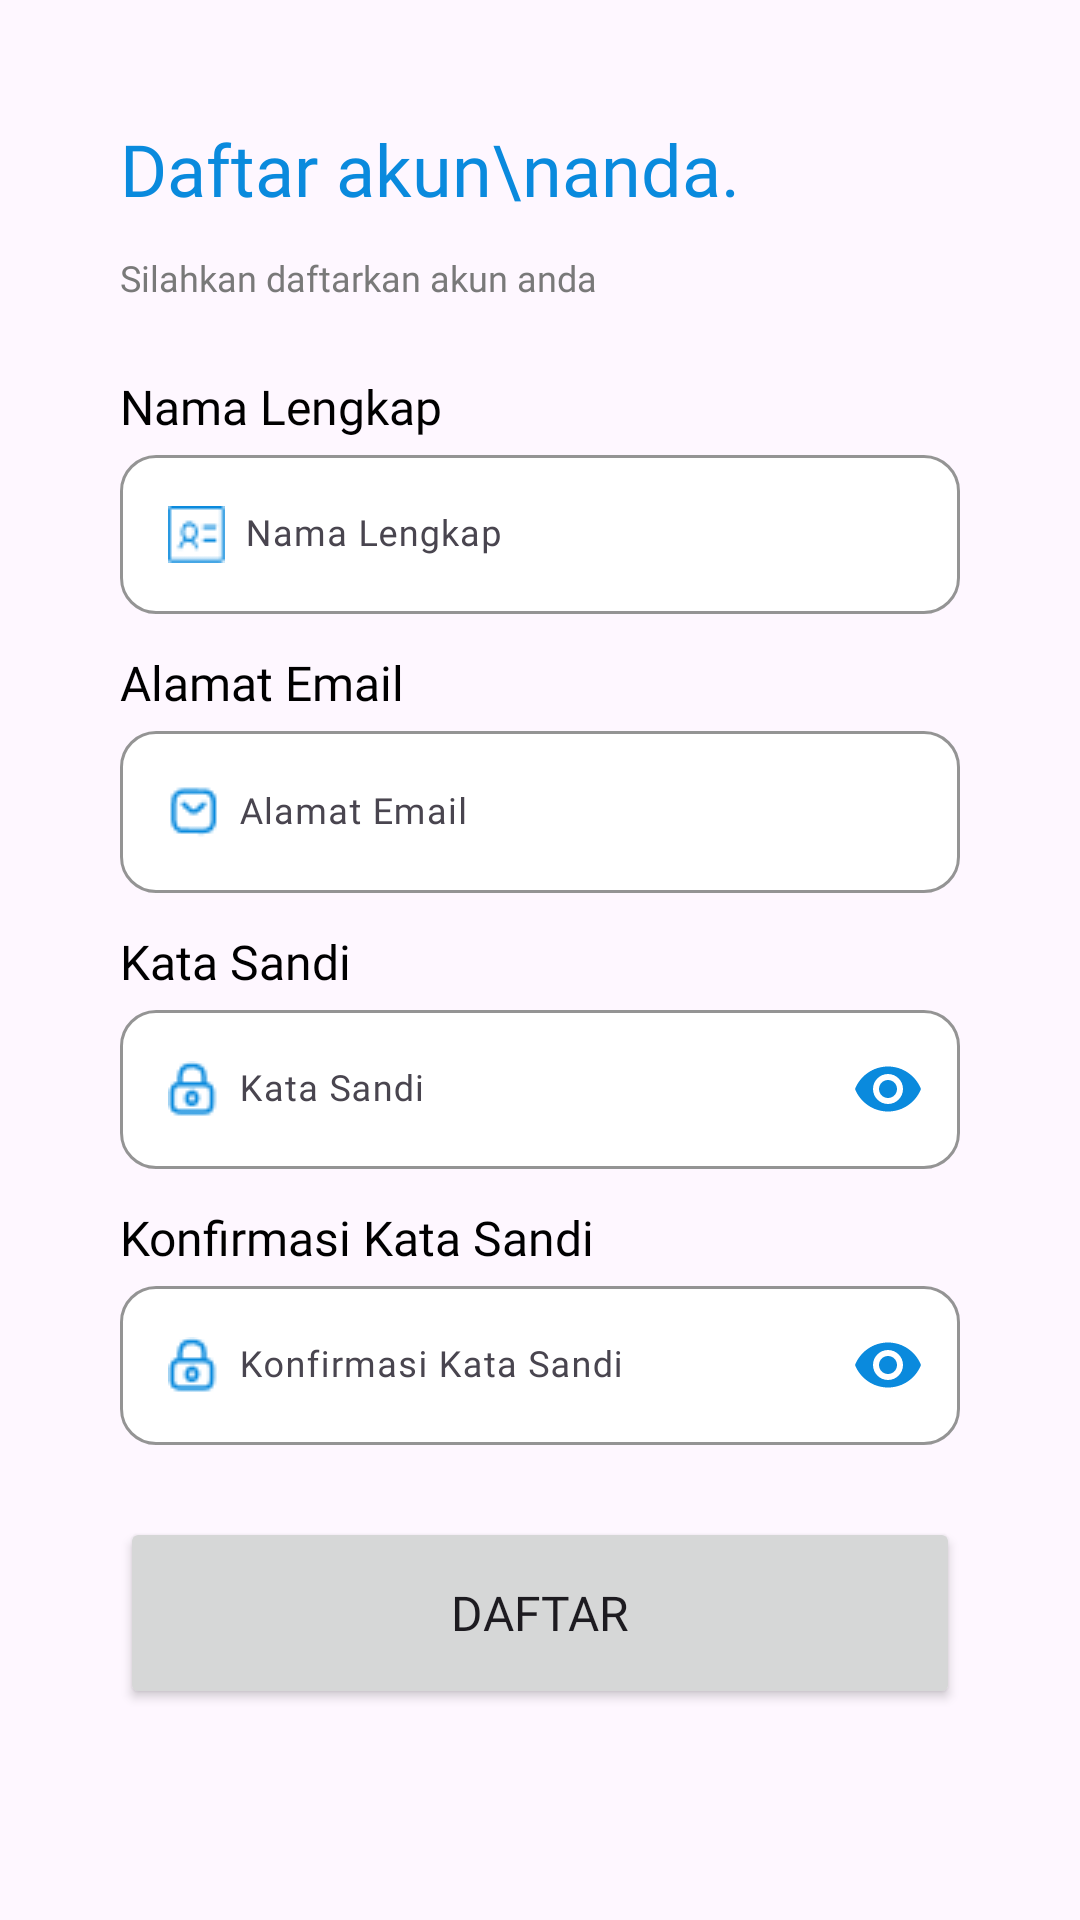

Android layout source for this screen:
<!-- AndroidManifest.xml: application theme Theme.Wisataja -->
<!-- res/layout/activity_register.xml -->
<?xml version="1.0" encoding="utf-8"?>
<LinearLayout xmlns:android="http://schemas.android.com/apk/res/android"
    xmlns:app="http://schemas.android.com/apk/res-auto"
    xmlns:tools="http://schemas.android.com/tools"
    android:id="@+id/main"
    android:layout_width="match_parent"
    android:layout_height="match_parent"
    tools:context=".auth.RegisterActivity"
    android:orientation="vertical"
    android:padding="40dp">

    <TextView
        android:layout_width="wrap_content"
        android:layout_height="wrap_content"
        android:text="Daftar akun\nanda."
        android:textColor="@color/primary"
        android:fontFamily="@font/inter_bold"
        android:textSize="24sp"/>

    <TextView
        android:layout_width="wrap_content"
        android:layout_height="wrap_content"
        android:text="Silahkan daftarkan akun anda"
        android:textColor="@color/highlight"
        android:fontFamily="@font/inter_regular"
        android:textSize="12sp"
        android:layout_marginTop="12dp"/>

    <TextView
        android:layout_width="wrap_content"
        android:layout_height="wrap_content"
        android:text="Nama Lengkap"
        android:textColor="@color/black"
        android:fontFamily="@font/inter_regular"
        android:textSize="16sp"
        android:layout_marginTop="24dp"/>

    <com.google.android.material.textfield.TextInputLayout
        android:layout_width="match_parent"
        android:layout_gravity="center"
        android:layout_height="wrap_content"
        android:hint="  Nama Lengkap"
        app:boxBackgroundColor="@color/white"
        app:boxBackgroundMode="outline"
        app:boxCornerRadiusBottomEnd="12dp"
        app:boxCornerRadiusBottomStart="12dp"
        app:boxCornerRadiusTopEnd="12dp"
        app:boxCornerRadiusTopStart="12dp"
        app:boxStrokeColor="@color/black"
        app:hintTextColor="@color/primary">
        <com.google.android.material.textfield.TextInputEditText
            android:id="@+id/etRegisterNama"
            android:layout_width="match_parent"
            android:layout_height="wrap_content"
            android:drawableStart="@drawable/preffix_nama"
            android:drawableTint="@color/primary"
            android:inputType="text|textWebEmailAddress"
            android:fontFamily="@font/inter_regular"
            android:textSize="12sp"/>
    </com.google.android.material.textfield.TextInputLayout>

    <TextView
        android:layout_width="wrap_content"
        android:layout_height="wrap_content"
        android:text="Alamat Email"
        android:textColor="@color/black"
        android:fontFamily="@font/inter_regular"
        android:textSize="16sp"
        android:layout_marginTop="12dp"/>

    <com.google.android.material.textfield.TextInputLayout
        android:layout_width="match_parent"
        android:layout_gravity="center"
        android:layout_height="wrap_content"
        android:hint="  Alamat Email"
        app:boxBackgroundColor="@color/white"
        app:boxBackgroundMode="outline"
        app:boxCornerRadiusBottomEnd="12dp"
        app:boxCornerRadiusBottomStart="12dp"
        app:boxCornerRadiusTopEnd="12dp"
        app:boxCornerRadiusTopStart="12dp"
        app:boxStrokeColor="@color/black"
        app:hintTextColor="@color/primary">
        <com.google.android.material.textfield.TextInputEditText
            android:id="@+id/etRegisterEmail"
            android:layout_width="match_parent"
            android:layout_height="wrap_content"
            android:drawableStart="@drawable/preffix_email"
            android:drawableTint="@color/primary"
            android:inputType="text|textWebEmailAddress"
            android:fontFamily="@font/inter_regular"
            android:textSize="12sp"/>
    </com.google.android.material.textfield.TextInputLayout>

    <TextView
        android:layout_width="wrap_content"
        android:layout_height="wrap_content"
        android:text="Kata Sandi"
        android:textColor="@color/black"
        android:fontFamily="@font/inter_regular"
        android:textSize="16sp"
        android:layout_marginTop="12dp"/>

    <com.google.android.material.textfield.TextInputLayout
        android:layout_width="match_parent"
        android:layout_gravity="center"
        android:layout_height="wrap_content"
        android:hint="  Kata Sandi"
        app:boxBackgroundColor="@color/white"
        app:boxBackgroundMode="outline"
        app:boxCornerRadiusBottomEnd="12dp"
        app:boxCornerRadiusBottomStart="12dp"
        app:boxCornerRadiusTopEnd="12dp"
        app:boxCornerRadiusTopStart="12dp"
        app:boxStrokeColor="@color/black"
        app:hintTextColor="@color/primary"
        app:passwordToggleEnabled="true"
        app:passwordToggleTint="@color/primary">
        <com.google.android.material.textfield.TextInputEditText
            android:id="@+id/etRegisterKataSandi"
            android:layout_width="match_parent"
            android:layout_height="wrap_content"
            android:drawableStart="@drawable/preffix_password"
            android:drawableTint="@color/primary"
            android:inputType="text|textPassword"
            android:fontFamily="@font/inter_regular"
            android:textSize="12sp"/>
    </com.google.android.material.textfield.TextInputLayout>

    <TextView
        android:layout_width="wrap_content"
        android:layout_height="wrap_content"
        android:text="Konfirmasi Kata Sandi"
        android:textColor="@color/black"
        android:fontFamily="@font/inter_regular"
        android:textSize="16sp"
        android:layout_marginTop="12dp"/>

    <com.google.android.material.textfield.TextInputLayout
        android:layout_width="match_parent"
        android:layout_gravity="center"
        android:layout_height="wrap_content"
        android:hint="  Konfirmasi Kata Sandi"
        app:boxBackgroundColor="@color/white"
        app:boxBackgroundMode="outline"
        app:boxCornerRadiusBottomEnd="12dp"
        app:boxCornerRadiusBottomStart="12dp"
        app:boxCornerRadiusTopEnd="12dp"
        app:boxCornerRadiusTopStart="12dp"
        app:boxStrokeColor="@color/black"
        app:hintTextColor="@color/primary"
        app:passwordToggleEnabled="true"
        app:passwordToggleTint="@color/primary">
        <com.google.android.material.textfield.TextInputEditText
            android:id="@+id/etRegisterKonfirmasiKataSandi"
            android:layout_width="match_parent"
            android:layout_height="wrap_content"
            android:drawableStart="@drawable/preffix_password"
            android:drawableTint="@color/primary"
            android:inputType="text|textPassword"
            android:fontFamily="@font/inter_regular"
            android:textSize="12sp"/>
    </com.google.android.material.textfield.TextInputLayout>


    <Button
        android:id="@+id/btnRegister"
        android:layout_width="match_parent"
        android:layout_height="64dp"
        android:text="Daftar"
        android:textSize="16sp"
        android:fontFamily="@font/inter_regular"
        app:cornerRadius="12dp"
        android:layout_marginTop="24dp"
        />

</LinearLayout>
<!-- resources referenced by this layout -->
<resources>
  <color name="black">#FF000000</color>
  <color name="highlight">#797979</color>
  <color name="primary">#0A8ADD</color>
  <color name="white">#FFFFFFFF</color>
  <!-- drawable preffix_email: png bitmap (drawable, 431 bytes) -->
  <!-- drawable preffix_nama: png bitmap (drawable, 514 bytes) -->
  <!-- drawable preffix_password: png bitmap (drawable, 566 bytes) -->
  <style name="Theme.Wisataja" parent="Base.Theme.Wisataja" />
  <style name="Base.Theme.Wisataja" parent="Theme.Material3.DayNight.NoActionBar">
          
           <item name="colorPrimary">@color/primary</item>
      </style>
</resources>
